Labelled photos from "FabricDefectDataset", an image-classification folder in ApurvArc/Textile-Defect-Detection. The possible labels are: broken stitch, defect free, hole, horizontal defect, lines, needle mark, pinched fabric, stain, vertical defect.

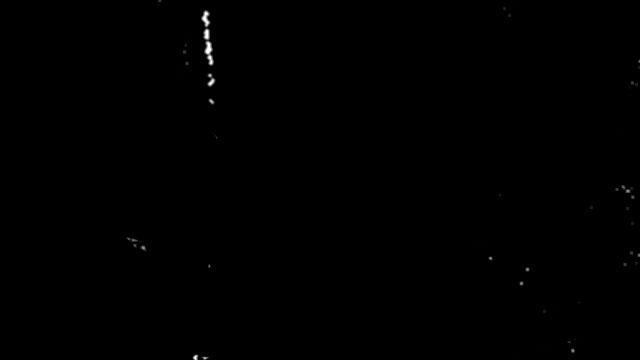
Label: horizontal defect

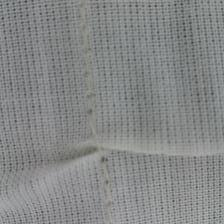
Label: pinched fabric

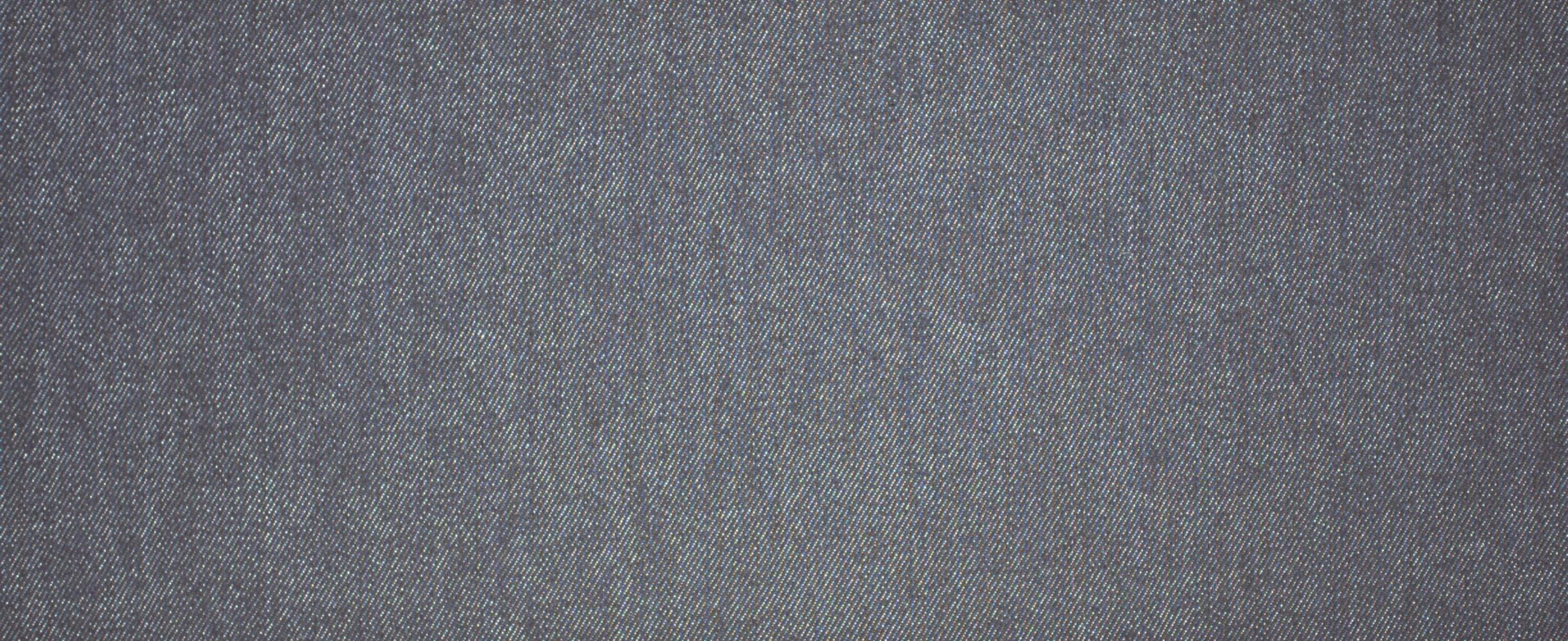
Label: defect free

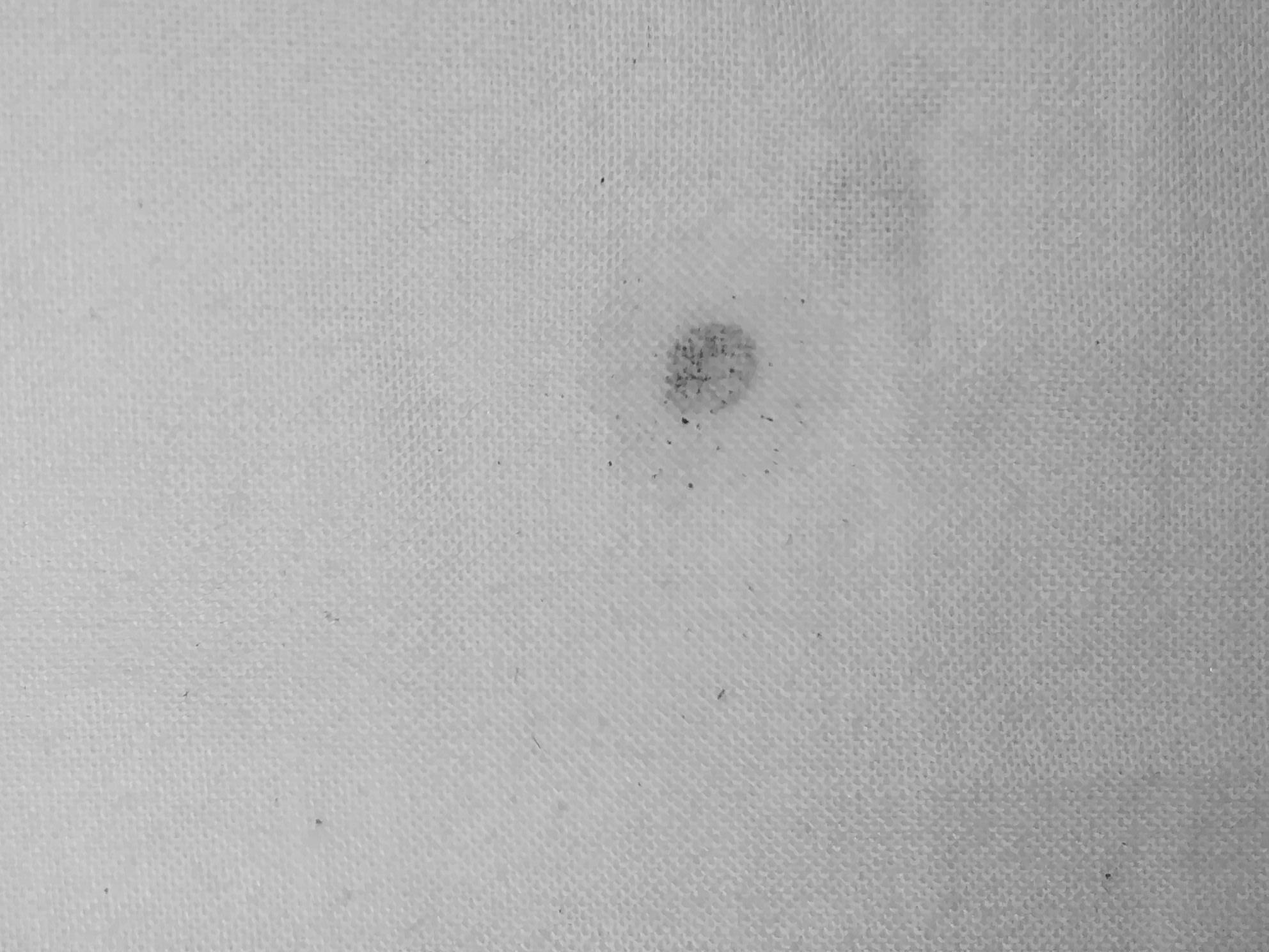
Label: stain

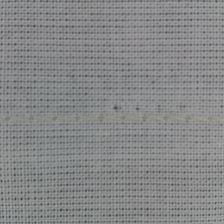
Label: needle mark

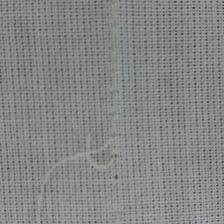
Label: broken stitch
